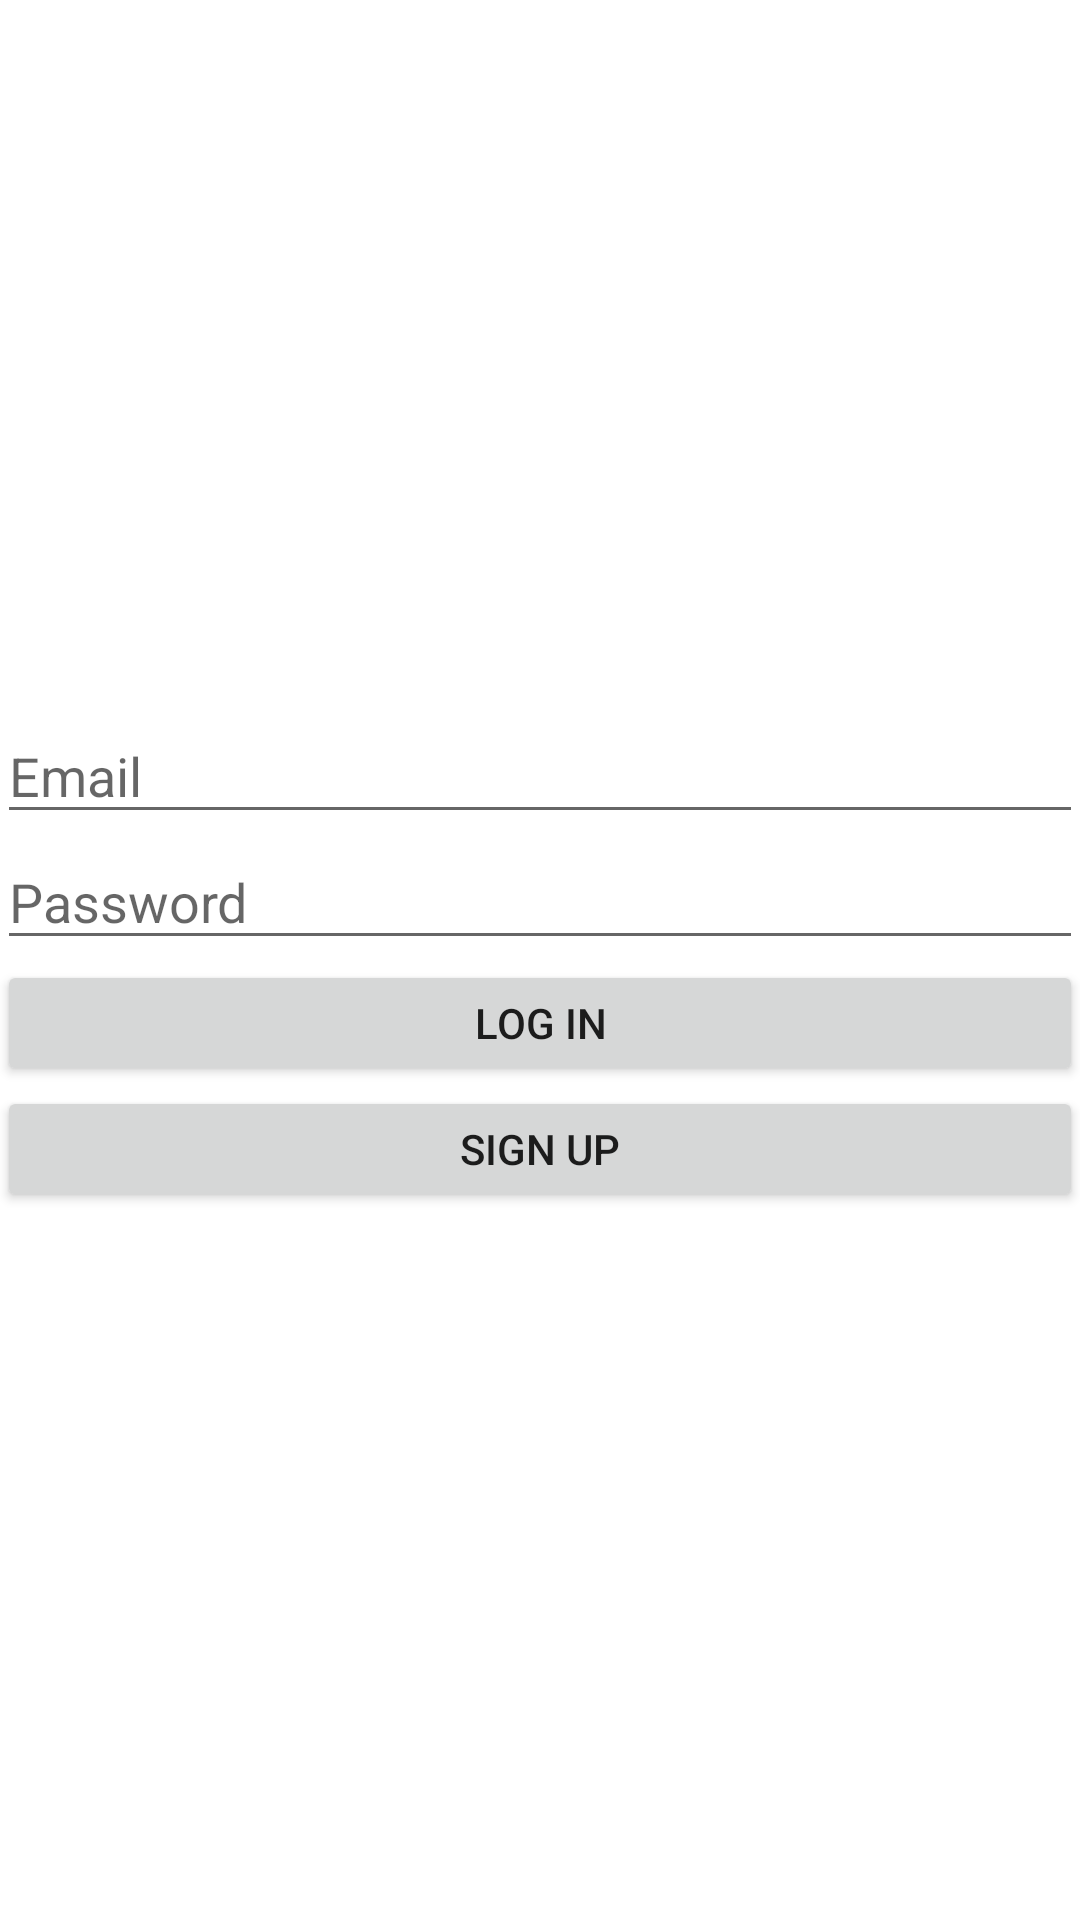

Reconstruct the res/layout file that produces this screen, plus the resources it refers to.
<!-- AndroidManifest.xml: application theme Theme.ToDoListCloud -->
<!-- res/layout/activity_main.xml -->
<LinearLayout xmlns:android="http://schemas.android.com/apk/res/android"
    xmlns:tools="http://schemas.android.com/tools"
    android:layout_width="match_parent"
    android:layout_height="match_parent"
    xmlns:app="http://schemas.android.com/apk/android"
    android:gravity="center"
    android:orientation="vertical">
    <EditText
        android:id="@+id/editTextTextEmail"
        android:layout_width="362dp"
        android:layout_height="42dp"
        android:ems="10"
        android:inputType="textEmailAddress"
        android:hint="Email"
        />
    <EditText
    android:id="@+id/editTextTextPassword"
    android:layout_width="362dp"
    android:layout_height="42dp"
    android:ems="10"
    android:inputType="textPassword"
    android:hint="Password"
    />

    <Button
        android:id="@+id/loginButton"
        android:layout_width="362dp"
        android:layout_height="42dp"
        android:ems="10"
        android:text="Log in" />
    <Button
        android:id="@+id/signupButton"
        android:layout_width="362dp"
        android:layout_height="42dp"
        android:ems="10"
        android:text="Sign up" />

</LinearLayout>
<!-- resources referenced by this layout -->
<resources>
  <style name="Theme.ToDoListCloud" parent="Theme.MaterialComponents.DayNight.DarkActionBar">
          
          <item name="colorPrimary">@color/purple_500</item>
          <item name="colorPrimaryVariant">@color/purple_700</item>
          <item name="colorOnPrimary">@color/white</item>
          
          <item name="colorSecondary">@color/teal_200</item>
          <item name="colorSecondaryVariant">@color/teal_700</item>
          <item name="colorOnSecondary">@color/black</item>
          
          <item name="android:statusBarColor">?attr/colorPrimaryVariant</item>
          
      </style>
  <!-- not gathered from this repository: default colours our renderer supplied (Android Studio template values) -->
  <color name="purple_500">#FF6200EE</color>
  <color name="purple_700">#FF3700B3</color>
  <color name="teal_200">#FF03DAC5</color>
  <color name="teal_700">#FF018786</color>
  <color name="black">#FF000000</color>
  <color name="white">#FFFFFFFF</color>
</resources>
